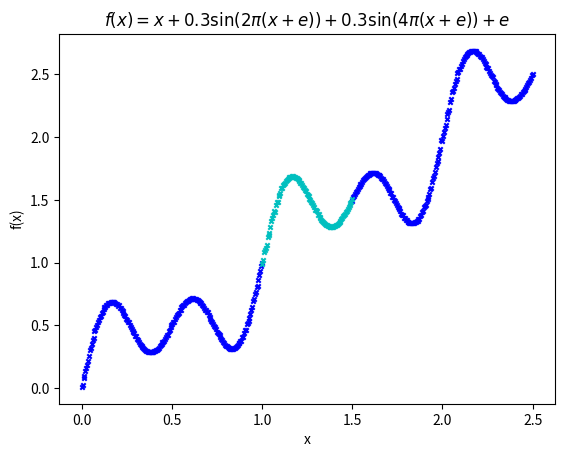

This chart was generated by the following Python code:
import numpy as np
from matplotlib import pyplot as plt

def f(samples=100):
    mu, sigma = 0, 0.002
    e = np.random.normal(mu, sigma, samples*2).reshape(samples*2, 1)
    x1 = np.linspace(0, 1, samples).reshape(samples,1)
    x2 = np.linspace(1.5, 2.5, samples).reshape(samples,1)
    x = np.concatenate([x1,x2])
    y = x + 0.3*np.sin(2*np.pi*(x+e)) + 0.3*np.sin(4*np.pi*(x+e)) + e
    return x, y

def fNew(samples=100):
    mu, sigma = 0, 0.002
    e = np.random.normal(mu, sigma, samples).reshape(samples, 1)
    x = np.linspace(1, 1.5, samples).reshape(samples,1)
    y = x + 0.3*np.sin(2*np.pi*(x+e)) + 0.3*np.sin(4*np.pi*(x+e)) + e
    return x, y

def saveData(x, y, fileName="data.csv"):
    data = np.concatenate([x,y], axis=1)
    np.savetxt(fileName, data, delimiter=',', header="x,y")

if __name__ == "__main__":
    x, y = f(samples=200)
    xUnseen, yUnseen = fNew()
    plt.scatter(x, y, marker ='x', color='b', s=10)
    plt.scatter(xUnseen, yUnseen, marker ='x', color='c', s=10)
    plt.xlabel('x')
    plt.ylabel('f(x)')
    plt.title(r'$f(x) = x + 0.3\sin(2\pi(x+e)) + 0.3\sin(4\pi(x+e)) + e $')
    plt.show()

    saveData(x,y)
    saveData(xUnseen,yUnseen, "dataUnseen.csv")